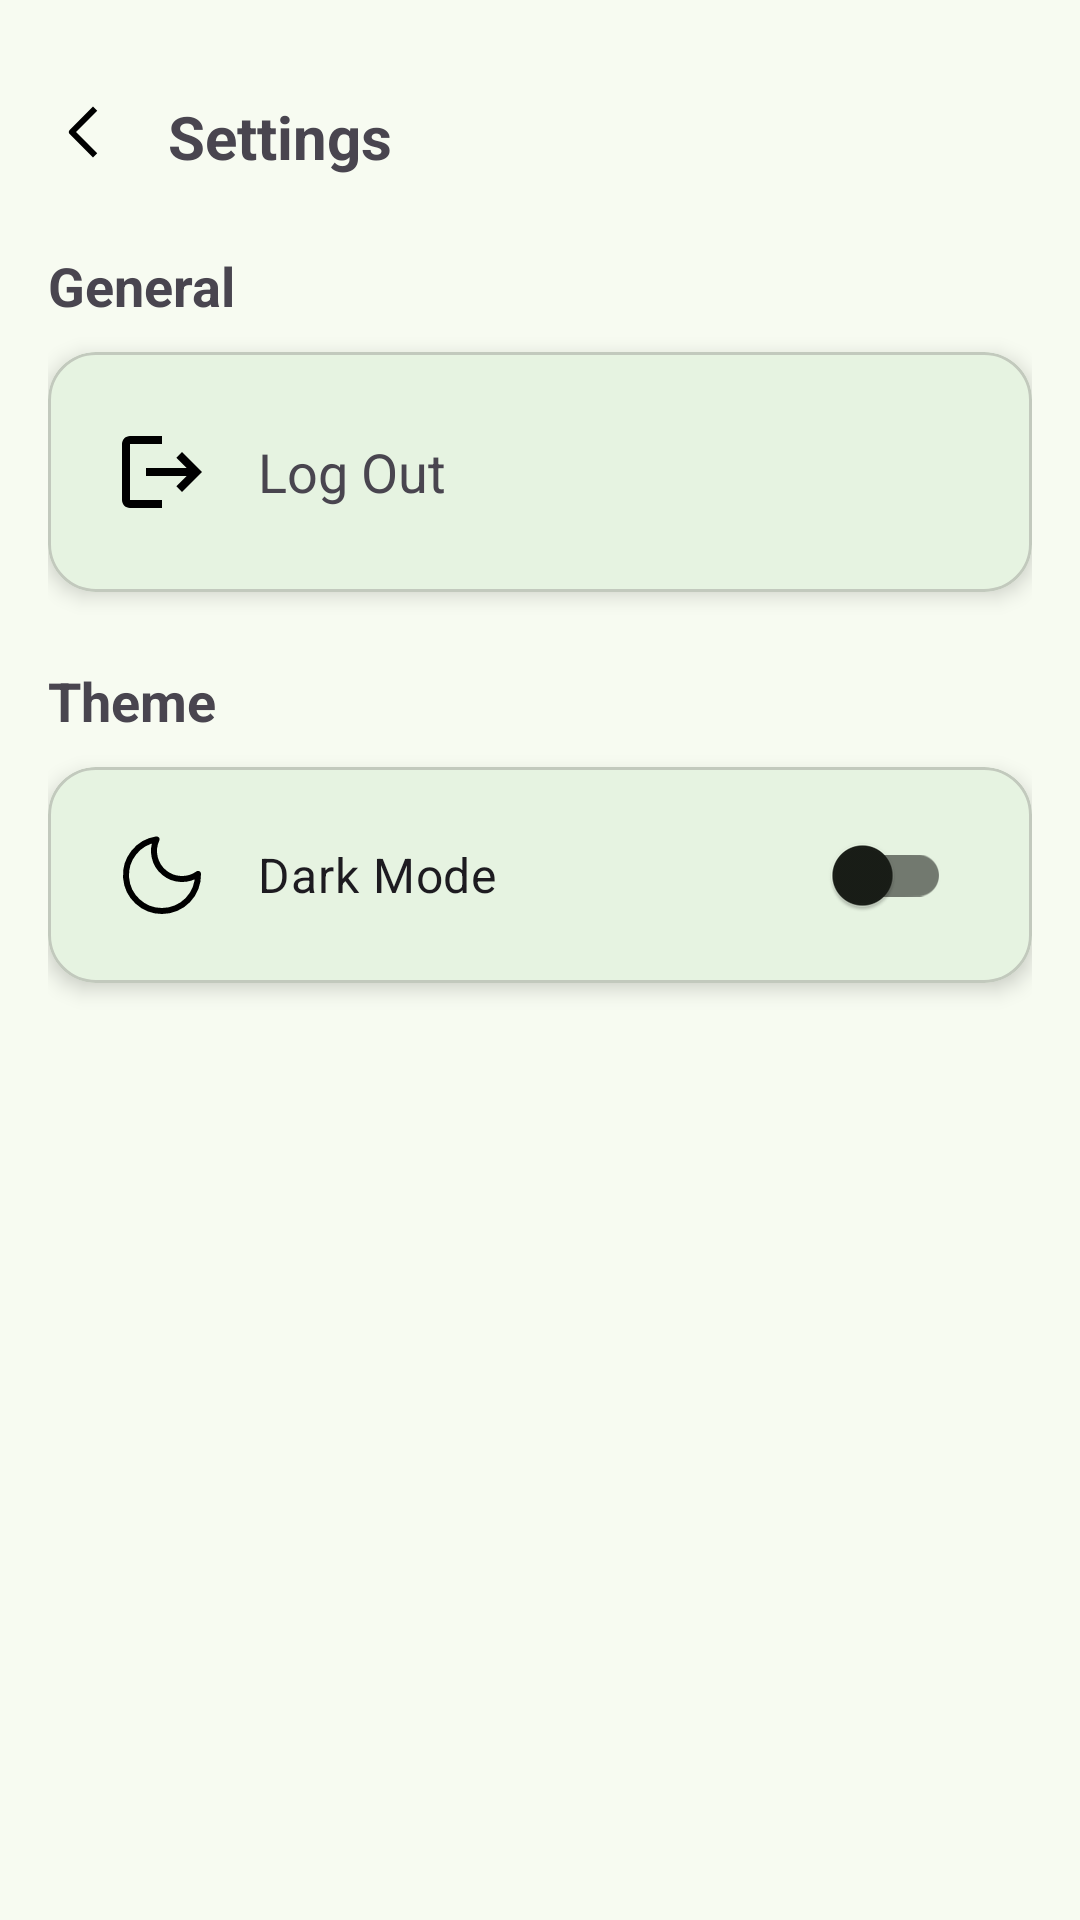

Produce the Android XML layout that renders to this screen, including the resource entries it uses.
<!-- AndroidManifest.xml: application theme Theme.PawCheck -->
<!-- res/layout/fragment_setting.xml -->
<?xml version="1.0" encoding="utf-8"?>
<androidx.constraintlayout.widget.ConstraintLayout xmlns:android="http://schemas.android.com/apk/res/android"
    xmlns:app="http://schemas.android.com/apk/res-auto"
    xmlns:tools="http://schemas.android.com/tools"
    android:layout_width="match_parent"
    android:layout_height="match_parent"
    tools:context=".views.setting.SettingFragment"
    android:padding="16dp">

    <ProgressBar
        android:id="@+id/progressBar"
        android:layout_width="wrap_content"
        android:layout_height="wrap_content"
        android:visibility="gone"
        app:layout_constraintBottom_toBottomOf="parent"
        app:layout_constraintEnd_toEndOf="parent"
        app:layout_constraintStart_toStartOf="parent"
        app:layout_constraintTop_toTopOf="parent" />

    <ImageView
        android:id="@+id/backButton"
        android:layout_width="24dp"
        android:layout_height="24dp"
        android:contentDescription="@string/back"
        android:src="@drawable/ic_back"
        app:layout_constraintStart_toStartOf="parent"
        app:layout_constraintTop_toTopOf="parent"
        android:layout_marginTop="16dp" />

    <TextView
        android:id="@+id/title"
        android:layout_width="wrap_content"
        android:layout_height="wrap_content"
        android:text="@string/settings"
        android:textSize="20sp"
        android:textStyle="bold"
        app:layout_constraintStart_toEndOf="@id/backButton"
        app:layout_constraintTop_toTopOf="parent"
        android:layout_marginStart="16dp"
        android:layout_marginTop="16dp" />

    <TextView
        android:id="@+id/generalSection"
        android:layout_width="wrap_content"
        android:layout_height="wrap_content"
        android:text="@string/general"
        android:textSize="18sp"
        android:textStyle="bold"
        android:layout_marginTop="24dp"
        app:layout_constraintStart_toStartOf="parent"
        app:layout_constraintTop_toBottomOf="@id/title" />

    <com.google.android.material.card.MaterialCardView
        android:id="@+id/cvGeneral"
        android:layout_width="0dp"
        android:layout_height="wrap_content"
        android:padding="16dp"
        app:cardElevation="4dp"
        app:cardCornerRadius="16dp"
        android:layout_marginTop="10dp"
        app:layout_constraintEnd_toEndOf="parent"
        app:layout_constraintStart_toStartOf="parent"
        app:layout_constraintTop_toBottomOf="@id/generalSection">

        <LinearLayout
            android:layout_width="match_parent"
            android:layout_height="wrap_content"
            android:orientation="vertical"
            android:padding="12dp">

            <LinearLayout
                android:layout_width="match_parent"
                android:layout_height="wrap_content"
                android:orientation="horizontal"
                android:layout_marginStart="6dp"
                android:layout_marginEnd="10dp"/>

            <LinearLayout
                android:layout_width="match_parent"
                android:layout_height="wrap_content"
                android:orientation="horizontal"
                android:layout_marginStart="10dp"
                android:layout_marginEnd="10dp"
                android:gravity="center_vertical"
                android:paddingVertical="12dp">

                <ImageView
                    android:layout_width="32dp"
                    android:layout_height="32dp"
                    android:src="@drawable/ic_logout"
                    android:contentDescription="@string/log_out_icon" />

                <TextView
                    android:layout_width="wrap_content"
                    android:layout_height="wrap_content"
                    android:layout_marginStart="16dp"
                    android:text="@string/log_out"
                    android:textSize="18sp"
                    android:gravity="center_vertical" />
            </LinearLayout>
        </LinearLayout>
    </com.google.android.material.card.MaterialCardView>

    <TextView
        android:id="@+id/themeSection"
        android:layout_width="wrap_content"
        android:layout_height="wrap_content"
        android:text="@string/theme"
        android:textSize="18sp"
        android:textStyle="bold"
        android:layout_marginTop="24dp"
        app:layout_constraintStart_toStartOf="parent"
        app:layout_constraintTop_toBottomOf="@id/cvGeneral" />

    <com.google.android.material.card.MaterialCardView
        android:id="@+id/cvTheme"
        android:layout_width="0dp"
        android:layout_height="wrap_content"
        android:padding="20dp"
        app:cardElevation="4dp"
        app:cardCornerRadius="16dp"
        android:layout_marginTop="10dp"
        app:layout_constraintEnd_toEndOf="parent"
        app:layout_constraintStart_toStartOf="parent"
        app:layout_constraintTop_toBottomOf="@id/themeSection">

        <LinearLayout
            android:layout_width="match_parent"
            android:layout_height="wrap_content"
            android:orientation="horizontal"
            android:gravity="center_vertical"
            android:padding="12dp">

            <ImageView
                android:layout_width="32dp"
                android:layout_height="32dp"
                android:src="@drawable/ic_darkmode"
                android:contentDescription="@string/dark_mode_icon"
                android:layout_marginStart="10dp" />

            <com.google.android.material.switchmaterial.SwitchMaterial
                android:id="@+id/switch_theme"
                android:layout_width="match_parent"
                android:layout_height="wrap_content"
                android:layout_marginStart="16dp"
                android:text="@string/dark_mode"
                android:textSize="16sp"
                android:layout_marginEnd="15dp" />
        </LinearLayout>
    </com.google.android.material.card.MaterialCardView>

</androidx.constraintlayout.widget.ConstraintLayout>
<!-- resources referenced by this layout -->
<resources>
  <!-- drawable ic_back (drawable) -->
  <vector xmlns:android="http://schemas.android.com/apk/res/android"
      android:width="12dp"
      android:height="24dp"
      android:viewportWidth="12"
      android:viewportHeight="24">
    <path
        android:pathData="M3.343,12L10.414,19.071L9,20.485L1.222,12.707C1.035,12.519 0.929,12.265 0.929,12C0.929,11.735 1.035,11.481 1.222,11.293L9,3.515L10.414,4.929L3.343,12Z"
        android:fillColor="@color/icon"
        android:fillType="evenOdd"/>
  </vector>
  <!-- drawable ic_logout (drawable) -->
  <vector xmlns:android="http://schemas.android.com/apk/res/android"
      android:width="24dp"
      android:height="24dp"
      android:viewportWidth="24"
      android:viewportHeight="24">
    <path
        android:pathData="M17,7L15.59,8.41L18.17,11H8V13H18.17L15.59,15.58L17,17L22,12M4,5H12V3H4C2.9,3 2,3.9 2,5V19C2,20.1 2.9,21 4,21H12V19H4V5Z"
        android:fillColor="@color/icon"/>
  </vector>
  <string name="back">Back</string>
  <string name="dark_mode">Dark Mode</string>
  <string name="dark_mode_icon">Dark Mode Icon</string>
  <string name="general">General</string>
  <string name="log_out">Log Out</string>
  <string name="log_out_icon">Log Out Icon</string>
  <string name="settings">Settings</string>
  <string name="theme">Theme</string>
  <style name="Theme.PawCheck" parent="Base.Theme.PawCheck" />
  <color name="icon">#FF000000</color>
  <color name="md_theme_primary">#4CAF50</color>
  <color name="md_theme_onPrimary">#FFFFFF</color>
  <color name="md_theme_primaryContainer">#BCF0B4</color>
  <color name="md_theme_onPrimaryContainer">#002204</color>
  <color name="md_theme_secondary">#52634F</color>
  <color name="md_theme_onSecondary">#FFFFFF</color>
  <color name="md_theme_secondaryContainer">#D5E8CF</color>
  <color name="md_theme_onSecondaryContainer">#111F0F</color>
  <color name="md_theme_tertiary">#38656A</color>
  <color name="md_theme_onTertiary">#FFFFFF</color>
  <color name="md_theme_tertiaryContainer">#BCEBF0</color>
  <color name="md_theme_onTertiaryContainer">#002023</color>
  <color name="md_theme_error">#BA1A1A</color>
  <color name="md_theme_onError">#FFFFFF</color>
  <color name="md_theme_errorContainer">#FFDAD6</color>
  <color name="md_theme_onErrorContainer">#410002</color>
  <color name="md_theme_background">#F7FBF1</color>
  <color name="md_theme_onBackground">#191D17</color>
  <color name="md_theme_surface">#F7FBF1</color>
  <color name="md_theme_onSurface">#191D17</color>
  <color name="md_theme_surfaceVariant">#DEE5D8</color>
  <color name="md_theme_onSurfaceVariant">#424940</color>
  <color name="md_theme_outline">#72796F</color>
  <color name="md_theme_outlineVariant">#C2C9BD</color>
  <color name="md_theme_inverseSurface">#2D322C</color>
  <color name="md_theme_inverseOnSurface">#EFF2E9</color>
  <color name="md_theme_inversePrimary">#A1D39A</color>
  <color name="md_theme_primaryFixed">#BCF0B4</color>
  <color name="md_theme_onPrimaryFixed">#002204</color>
  <color name="md_theme_primaryFixedDim">#A1D39A</color>
  <color name="md_theme_onPrimaryFixedVariant">#235024</color>
  <color name="md_theme_secondaryFixed">#D5E8CF</color>
  <color name="md_theme_onSecondaryFixed">#111F0F</color>
  <color name="md_theme_secondaryFixedDim">#BACCB3</color>
  <color name="md_theme_onSecondaryFixedVariant">#3B4B38</color>
  <color name="md_theme_tertiaryFixed">#BCEBF0</color>
  <color name="md_theme_onTertiaryFixed">#002023</color>
  <color name="md_theme_tertiaryFixedDim">#A0CFD4</color>
  <color name="md_theme_onTertiaryFixedVariant">#1F4D52</color>
  <color name="md_theme_surfaceDim">#D8DBD2</color>
  <color name="md_theme_surfaceBright">#F7FBF1</color>
  <color name="md_theme_surfaceContainerLowest">#FFFFFF</color>
  <color name="md_theme_surfaceContainerLow">#F1F5EC</color>
  <color name="md_theme_surfaceContainer">#ECEFE6</color>
  <color name="md_theme_surfaceContainerHigh">#E6E9E0</color>
  <color name="md_theme_surfaceContainerHighest">#E0E4DB</color>
</resources>
